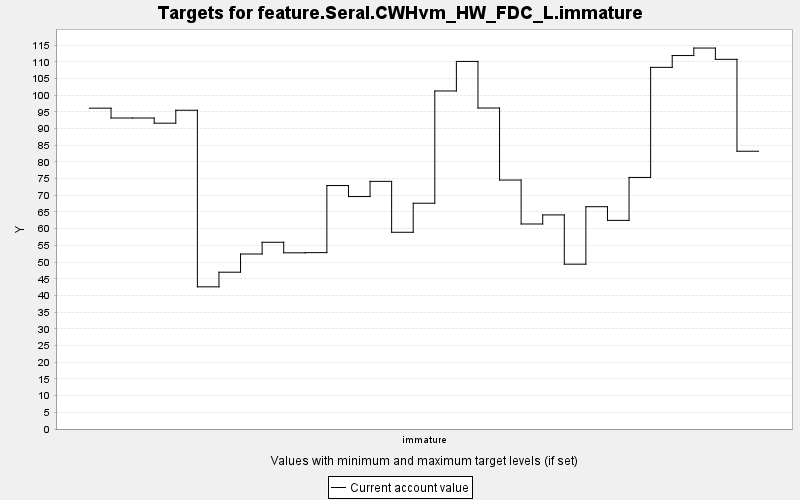

The file beside this chart, header and first rows:
TARGET, PERIOD, YEAR, PERIODWIDTH, MINIMUM, MAXIMUM, MINWEIGHT, MAXWEIGHT, CURRENT, SUMMARY
feature.Seral.CWHvm_HW_FDC_L.immature, 0, 0, 10.0, 0.0, 10000, 1.0, 1.0, 96.1, 0.0
feature.Seral.CWHvm_HW_FDC_L.immature, 1, 10, 10.0, 0.0, 10000, 1.0, 1.0, 93.15, 0.0
feature.Seral.CWHvm_HW_FDC_L.immature, 2, 20, 10.0, 0.0, 10000, 1.0, 1.0, 93.15, 0.0
feature.Seral.CWHvm_HW_FDC_L.immature, 3, 30, 10.0, 0.0, 10000, 1.0, 1.0, 91.6, 0.0
feature.Seral.CWHvm_HW_FDC_L.immature, 4, 40, 10.0, 0.0, 10000, 1.0, 1.0, 95.47, 0.0
feature.Seral.CWHvm_HW_FDC_L.immature, 5, 50, 10.0, 0.0, 10000, 1.0, 1.0, 42.58, 0.0
feature.Seral.CWHvm_HW_FDC_L.immature, 6, 60, 10.0, 0.0, 10000, 1.0, 1.0, 46.97, 0.0
feature.Seral.CWHvm_HW_FDC_L.immature, 7, 70, 10.0, 0.0, 10000, 1.0, 1.0, 52.42, 0.0
feature.Seral.CWHvm_HW_FDC_L.immature, 8, 80, 10.0, 0.0, 10000, 1.0, 1.0, 55.93, 0.0
feature.Seral.CWHvm_HW_FDC_L.immature, 9, 90, 10.0, 0.0, 10000, 1.0, 1.0, 52.77, 0.0
feature.Seral.CWHvm_HW_FDC_L.immature, 10, 100, 10.0, 0.0, 10000, 1.0, 1.0, 52.83, 0.0
feature.Seral.CWHvm_HW_FDC_L.immature, 11, 110, 10.0, 0.0, 10000, 1.0, 1.0, 72.92, 0.0
feature.Seral.CWHvm_HW_FDC_L.immature, 12, 120, 10.0, 0.0, 10000, 1.0, 1.0, 69.62, 0.0
feature.Seral.CWHvm_HW_FDC_L.immature, 13, 130, 10.0, 0.0, 10000, 1.0, 1.0, 74.17, 0.0
feature.Seral.CWHvm_HW_FDC_L.immature, 14, 140, 10.0, 0.0, 10000, 1.0, 1.0, 58.92, 0.0
feature.Seral.CWHvm_HW_FDC_L.immature, 15, 150, 10.0, 0.0, 10000, 1.0, 1.0, 67.62, 0.0
feature.Seral.CWHvm_HW_FDC_L.immature, 16, 160, 10.0, 0.0, 10000, 1.0, 1.0, 101.2, 0.0
feature.Seral.CWHvm_HW_FDC_L.immature, 17, 170, 10.0, 0.0, 10000, 1.0, 1.0, 110.1, 0.0
feature.Seral.CWHvm_HW_FDC_L.immature, 18, 180, 10.0, 0.0, 10000, 1.0, 1.0, 96.14, 0.0
feature.Seral.CWHvm_HW_FDC_L.immature, 19, 190, 10.0, 0.0, 10000, 1.0, 1.0, 74.56, 0.0
feature.Seral.CWHvm_HW_FDC_L.immature, 20, 200, 10.0, 0.0, 10000, 1.0, 1.0, 61.4, 0.0
feature.Seral.CWHvm_HW_FDC_L.immature, 21, 210, 10.0, 0.0, 10000, 1.0, 1.0, 64.12, 0.0
feature.Seral.CWHvm_HW_FDC_L.immature, 22, 220, 10.0, 0.0, 10000, 1.0, 1.0, 49.37, 0.0
feature.Seral.CWHvm_HW_FDC_L.immature, 23, 230, 10.0, 0.0, 10000, 1.0, 1.0, 66.58, 0.0
feature.Seral.CWHvm_HW_FDC_L.immature, 24, 240, 10.0, 0.0, 10000, 1.0, 1.0, 62.49, 0.0
feature.Seral.CWHvm_HW_FDC_L.immature, 25, 250, 10.0, 0.0, 10000, 1.0, 1.0, 75.35, 0.0
feature.Seral.CWHvm_HW_FDC_L.immature, 26, 260, 10.0, 0.0, 10000, 1.0, 1.0, 108.3, 0.0
feature.Seral.CWHvm_HW_FDC_L.immature, 27, 270, 10.0, 0.0, 10000, 1.0, 1.0, 111.9, 0.0
feature.Seral.CWHvm_HW_FDC_L.immature, 28, 280, 10.0, 0.0, 10000, 1.0, 1.0, 114.1, 0.0
feature.Seral.CWHvm_HW_FDC_L.immature, 29, 290, 10.0, 0.0, 10000, 1.0, 1.0, 110.7, 0.0
feature.Seral.CWHvm_HW_FDC_L.immature, 30, 300, 10.0, 0.0, 10000, 1.0, 1.0, 83.19, 0.0
